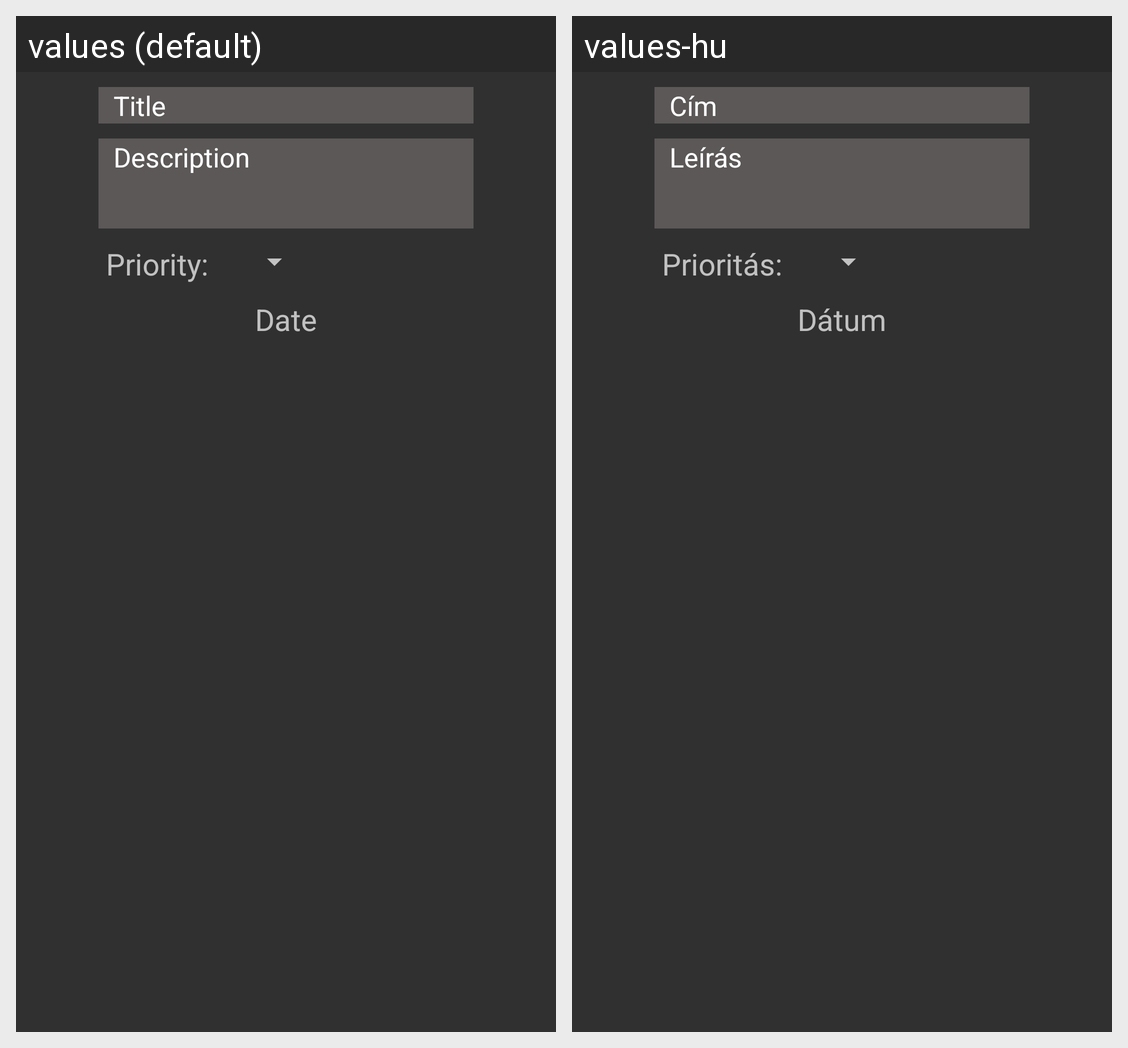

Strings drawn on this Android screen and how each of the app's shown locales translates them:
Android screen res/layout/adding_notes.xml rendered under 2 locales, left to right: values (default), values-hu. Device: Nexus 5 (rendered at 1080×1920; each locale shown at half size, 540×960, under a caption strip naming it); theme Theme.AppCompat.NoActionBar.
Strings drawn on this screen, with the default value and each locale's value (text and hints the layout hard-codes, and strings that could not be matched under every locale, appear in the picture but are not listed):

title_note
  values: Title
  values-hu: Cím

note_description
  values: Description
  values-hu: Leírás

note_date
  values: Date
  values-hu: Dátum

note_priority
  values: Priority:
  values-hu: Prioritás:
